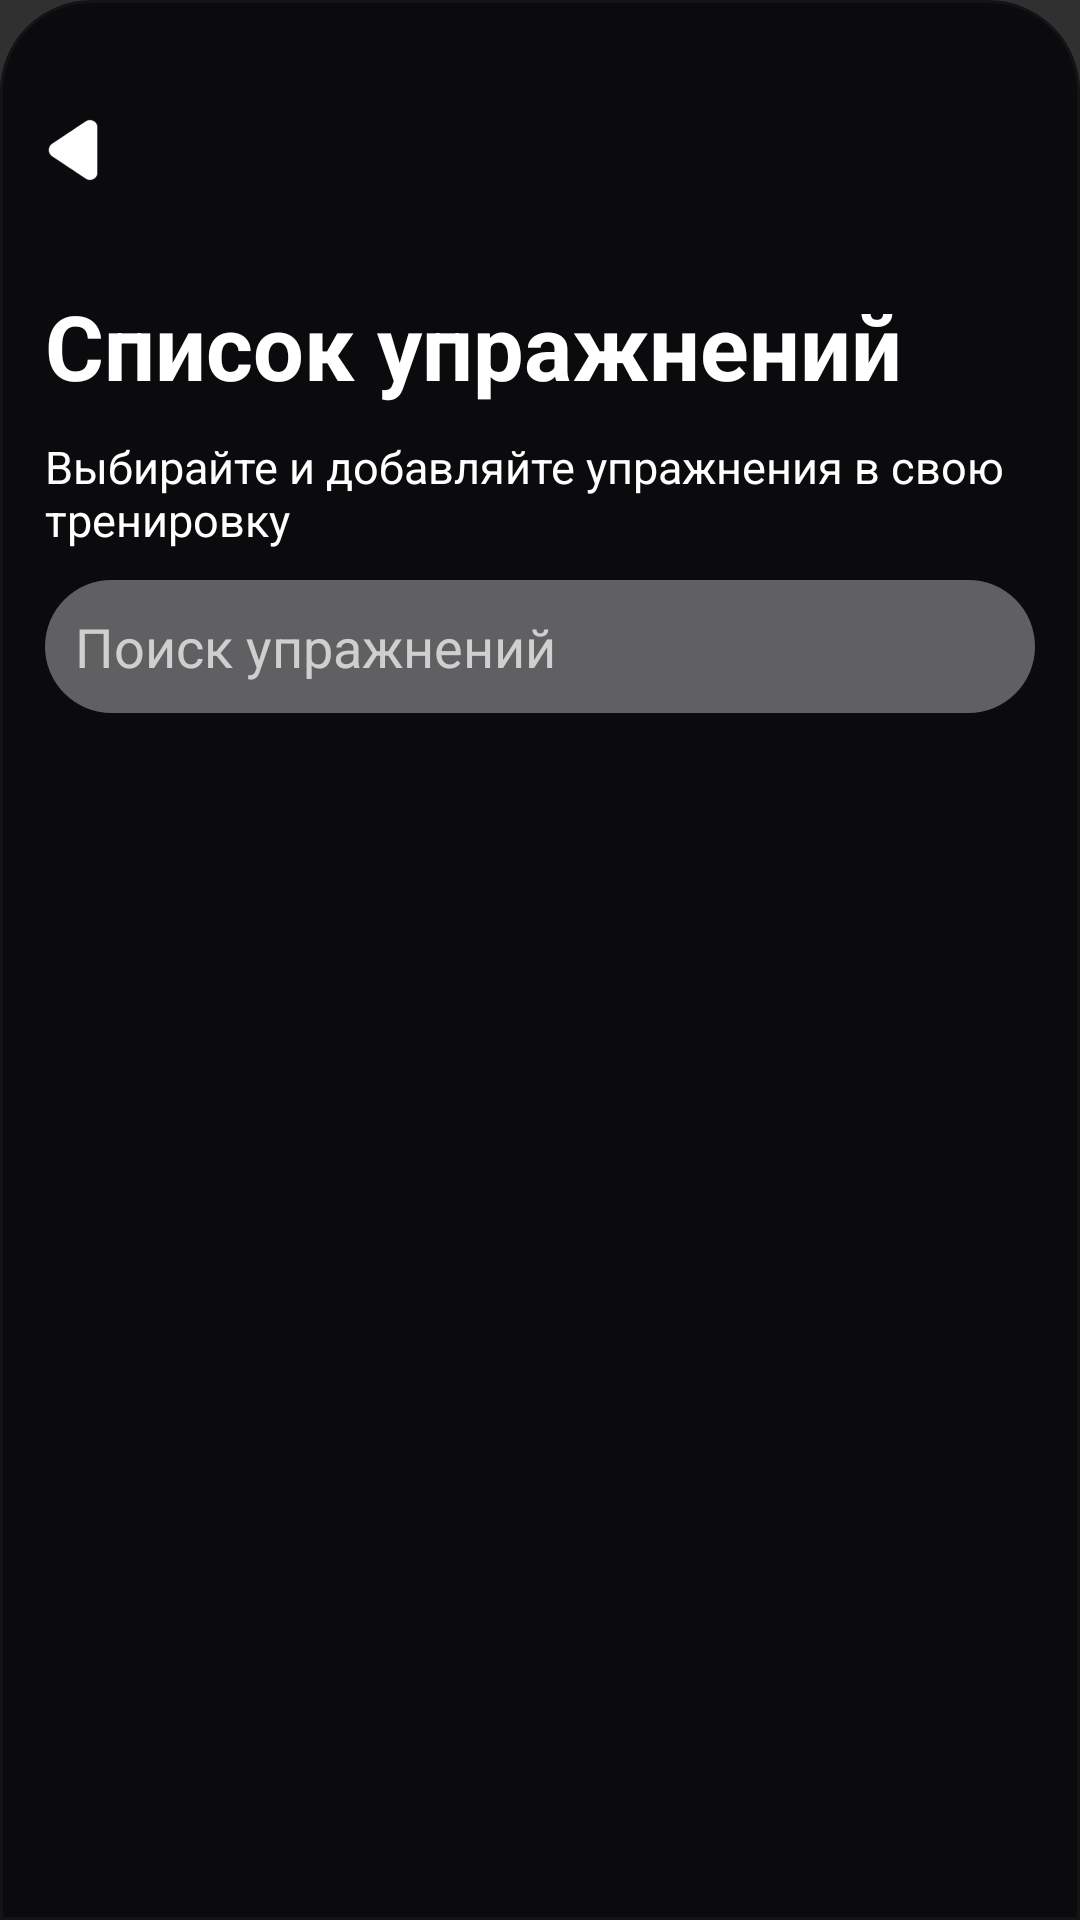

Layout XML and referenced resources for this Android screen:
<!-- AndroidManifest.xml: application theme Theme.Design.NoActionBar -->
<!-- res/layout/add_exercises.xml -->
<?xml version="1.0" encoding="utf-8"?>
<RelativeLayout xmlns:android="http://schemas.android.com/apk/res/android"
    android:layout_width="match_parent"
    android:layout_height="match_parent"
    android:background="@drawable/rounded_top">

    <View
        android:layout_width="80dp"
        android:layout_height="4dp"
        android:layout_centerHorizontal="true"
        android:layout_marginTop="5dp"
        android:background="@drawable/handle_background" />

    <FrameLayout
        android:id="@+id/close"
        android:layout_width="30dp"
        android:layout_height="30dp"
        android:layout_marginTop="35dp"
        android:layout_marginStart="10dp">
        <ImageView
            android:layout_width="match_parent"
            android:layout_height="match_parent"
            android:layout_gravity="center"
            android:src="@drawable/back" />
    </FrameLayout>

    <TextView
        android:id="@+id/add_exercises_btn"
        android:layout_width="wrap_content"
        android:layout_height="40dp"
        android:layout_marginTop="30dp"
        android:layout_alignParentEnd="true"
        android:textStyle="bold"
        android:layout_marginEnd="10dp"
        android:paddingBottom="10dp"
        android:paddingTop="10dp"
        android:paddingStart="20dp"
        android:paddingEnd="20dp"
        android:text="Выбрать"
        android:textColor="#0B0B0E"
        android:background="@drawable/done_btn_selector"
        android:gravity="center"/>

    <LinearLayout
        android:layout_width="match_parent"
        android:layout_height="match_parent"
        android:layout_below="@id/close"
        android:layout_marginTop="30dp"
        android:orientation="vertical"
        android:paddingStart="15dp"
        android:paddingEnd="15dp">

        <TextView
            android:id="@+id/head"
            android:layout_width="wrap_content"
            android:layout_height="wrap_content"
            android:text="Список упражнений"
            android:textSize="30sp"
            android:textStyle="bold"
            android:textColor="#FFFFFF" />

        <TextView
            android:id="@+id/description"
            android:layout_width="wrap_content"
            android:layout_height="wrap_content"
            android:text="Выбирайте и добавляйте упражнения в свою тренировку"
            android:textSize="15sp"
            android:textColor="#FFFFFF"
            android:layout_marginTop="10dp"
            android:layout_marginBottom="10dp" />

        <EditText
            android:id="@+id/search_bar"
            android:layout_width="match_parent"
            android:layout_height="wrap_content"
            android:hint="Поиск упражнений"
            android:background="@drawable/enter_btn_search"
            android:padding="10dp"
            android:layout_marginBottom="10dp">
        </EditText>

        <TextView
            android:id="@+id/empty_view"
            android:layout_width="match_parent"
            android:layout_height="wrap_content"
            android:layout_gravity="center"
            android:text="Упражнения не найдены"
            android:textColor="#FFFFFF"
            android:textSize="16sp"
            android:visibility="gone" />

        <androidx.recyclerview.widget.RecyclerView
            android:id="@+id/exercise_list"
            android:layout_width="match_parent"
            android:layout_height="0dp"
            android:layout_weight="1"
            android:layout_marginBottom="20dp"
            android:clipToPadding="false" />

    </LinearLayout>

</RelativeLayout>
<!-- resources referenced by this layout -->
<resources>
  <!-- drawable back: png bitmap (drawable, 3368 bytes) -->
  <!-- drawable enter_btn_search (drawable) -->
  <?xml version="1.0" encoding="utf-8"?>
  <shape xmlns:android="http://schemas.android.com/apk/res/android"
      android:shape="rectangle">
      <corners android:radius="50dp" />
      <solid android:color="#606062"/>
  </shape>
  <!-- drawable rounded_top (drawable) -->
  <?xml version="1.0" encoding="utf-8"?>
  <shape xmlns:android="http://schemas.android.com/apk/res/android"
      android:shape="rectangle">
      <solid android:color="#0B0B0E" />
      <corners android:topLeftRadius="30dp" android:topRightRadius="30dp" />
      <stroke android:width="1dp" android:color="#141418"/>
  </shape>
</resources>
